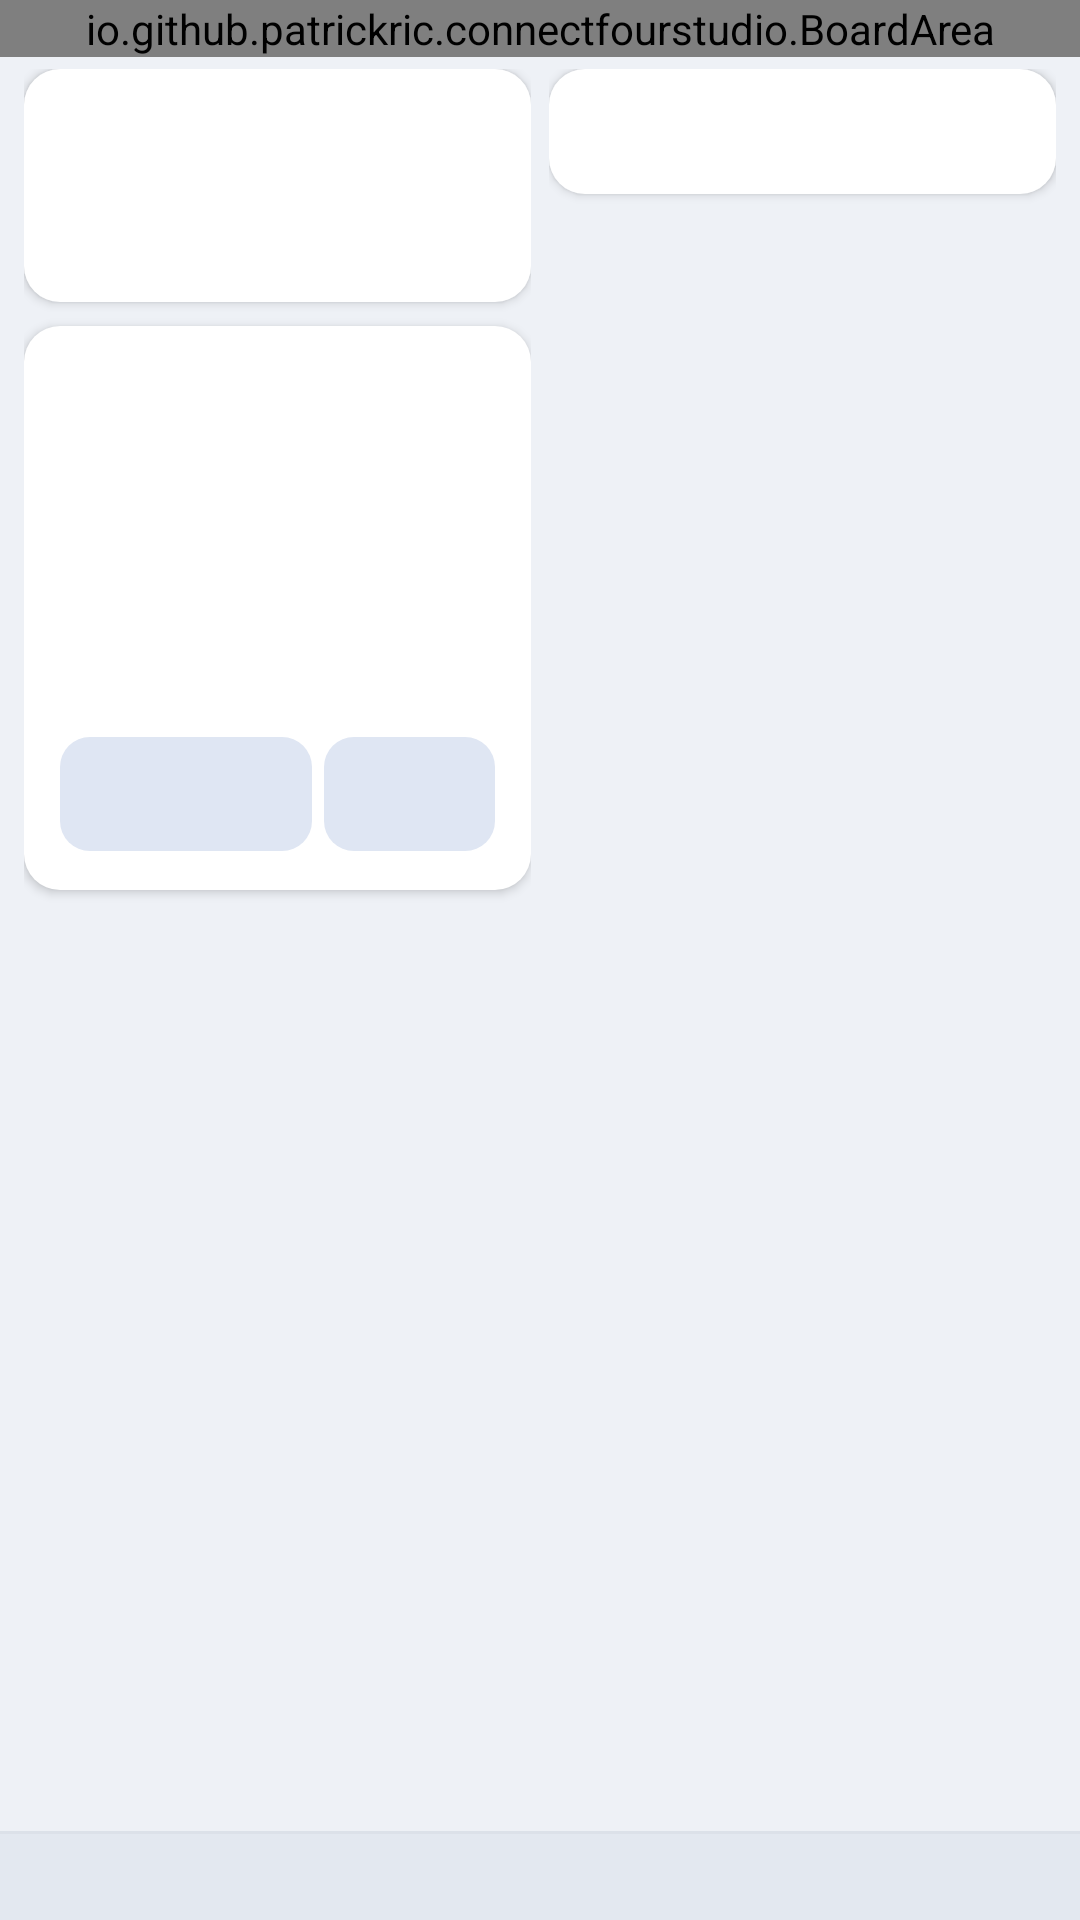

Here is an Android app screen rendered from its layout file. Give the layout XML and the strings, colors and styles it references.
<!-- AndroidManifest.xml: application theme AppTheme -->
<!-- res/layout/activity_main.xml -->
<?xml version="1.0" encoding="utf-8"?>
<LinearLayout xmlns:android="http://schemas.android.com/apk/res/android"
    xmlns:app="http://schemas.android.com/apk/res-auto"
    android:layout_width="match_parent"
    android:layout_height="match_parent"
    android:orientation="vertical">

    <io.github.patrickric.connectfourstudio.BoardArea
        android:id="@+id/board_area"
        android:layout_width="match_parent"
        android:layout_height="wrap_content"
        app:heightFraction="0.70"
        app:widthFraction="1.0" />

    <ScrollView
        android:id="@+id/panel_scroll"
        android:layout_width="match_parent"
        android:layout_height="0dp"
        android:layout_weight="1"
        android:fillViewport="true">

        <LinearLayout
            android:layout_width="match_parent"
            android:layout_height="wrap_content"
            android:baselineAligned="false"
            android:orientation="horizontal"
            android:paddingStart="8dp"
            android:paddingTop="4dp"
            android:paddingEnd="8dp">

            <LinearLayout
                android:layout_width="0dp"
                android:layout_height="wrap_content"
                android:layout_marginEnd="6dp"
                android:layout_weight="1"
                android:orientation="vertical">

                <include layout="@layout/box_turn" />

                <include layout="@layout/box_score" />
            </LinearLayout>

            <LinearLayout
                android:layout_width="0dp"
                android:layout_height="wrap_content"
                android:layout_weight="1"
                android:orientation="vertical">

                <include layout="@layout/box_info" />
            </LinearLayout>
        </LinearLayout>
    </ScrollView>

    <include layout="@layout/status_line" />
</LinearLayout>
<!-- res/layout/box_turn.xml (included above) -->
<?xml version="1.0" encoding="utf-8"?>
<LinearLayout xmlns:android="http://schemas.android.com/apk/res/android"
    android:id="@+id/turn_box"
    style="@style/Box">

    <TextView
        android:id="@+id/turn_title"
        style="@style/BoxTitle" />

    <LinearLayout
        android:layout_width="match_parent"
        android:layout_height="wrap_content"
        android:gravity="center_vertical"
        android:orientation="horizontal">

        <ImageView
            android:id="@+id/turn_icon"
            android:layout_width="36dp"
            android:layout_height="36dp"
            android:importantForAccessibility="no"
            android:scaleType="fitCenter" />

        <TextView
            android:id="@+id/turn_text"
            android:layout_width="0dp"
            android:layout_height="wrap_content"
            android:layout_marginStart="8dp"
            android:layout_weight="1"
            android:textColor="@color/text_main"
            android:textSize="15sp" />
    </LinearLayout>
</LinearLayout>
<!-- res/layout/box_score.xml (included above) -->
<?xml version="1.0" encoding="utf-8"?>
<LinearLayout xmlns:android="http://schemas.android.com/apk/res/android"
    xmlns:tools="http://schemas.android.com/tools"
    android:id="@+id/score_box"
    style="@style/Box"
    android:background="@drawable/box_bg_clickable">

    <TextView
        android:id="@+id/score_title"
        style="@style/BoxTitle" />

    <TextView
        android:id="@+id/stand_head"
        android:layout_width="match_parent"
        android:layout_height="wrap_content"
        android:textColor="@color/text_main"
        android:textSize="14sp" />

    <TextView
        android:id="@+id/stand_big"
        android:layout_width="match_parent"
        android:layout_height="wrap_content"
        android:gravity="center_horizontal"
        android:textColor="@color/text_main"
        android:textSize="34sp" />

    <TextView
        android:id="@+id/stand_sub"
        android:layout_width="match_parent"
        android:layout_height="wrap_content"
        android:gravity="center_horizontal"
        android:textColor="@color/text_main"
        android:textSize="14sp" />

    <TextView
        android:id="@+id/stand_elo"
        android:layout_width="match_parent"
        android:layout_height="wrap_content"
        android:gravity="center_horizontal"
        android:textColor="@color/text_main"
        android:textSize="14sp" />

    
    <LinearLayout
        android:layout_width="wrap_content"
        android:layout_height="wrap_content"
        android:orientation="horizontal"
        tools:ignore="ButtonStyle">

        <Button
            android:id="@+id/stand_toggle"
            android:layout_width="wrap_content"
            android:layout_height="wrap_content"
            android:focusable="false"
            android:textAllCaps="false" />

        <Button
            android:id="@+id/stand_reset"
            android:layout_width="wrap_content"
            android:layout_height="wrap_content"
            android:focusable="false"
            android:textAllCaps="false" />
    </LinearLayout>
</LinearLayout>
<!-- res/layout/box_info.xml (included above) -->
<?xml version="1.0" encoding="utf-8"?>
<LinearLayout xmlns:android="http://schemas.android.com/apk/res/android"
    android:id="@+id/info_box"
    style="@style/Box">

    <TextView
        android:id="@+id/info_title"
        style="@style/BoxTitle" />

    <TableLayout
        android:id="@+id/info_rows"
        android:layout_width="match_parent"
        android:layout_height="wrap_content"
        android:shrinkColumns="1" />
</LinearLayout>
<!-- res/layout/status_line.xml (included above) -->
<?xml version="1.0" encoding="utf-8"?>
<TextView xmlns:android="http://schemas.android.com/apk/res/android"
    android:id="@+id/status"
    android:layout_width="match_parent"
    android:layout_height="wrap_content"
    android:background="@drawable/status_bg"
    android:ellipsize="end"
    android:maxLines="3"
    android:minLines="1"
    android:paddingStart="10dp"
    android:paddingTop="6dp"
    android:paddingEnd="10dp"
    android:paddingBottom="6dp"
    android:textColor="@color/text_main"
    android:textSize="13sp" />
<!-- resources referenced by this layout -->
<resources>
  <color name="text_main">#1C1F26</color>
  <!-- drawable box_bg_clickable (drawable) -->
  <?xml version="1.0" encoding="utf-8"?>
  <ripple xmlns:android="http://schemas.android.com/apk/res/android" android:color="@color/ripple">
      <item android:drawable="@drawable/box_bg" />
  </ripple>
  <!-- drawable status_bg (drawable) -->
  <?xml version="1.0" encoding="utf-8"?>
  <layer-list xmlns:android="http://schemas.android.com/apk/res/android">
      <item>
          <shape android:shape="rectangle">
              <solid android:color="@color/box_border" />
          </shape>
      </item>
      <item android:top="1dp">
          <shape android:shape="rectangle">
              <solid android:color="@color/status_bg" />
          </shape>
      </item>
  </layer-list>
  <style name="Box">
          <item name="android:layout_width">match_parent</item>
          <item name="android:layout_height">wrap_content</item>
          <item name="android:orientation">vertical</item>
          <item name="android:background">@drawable/box_bg</item>
          <item name="android:padding">10dp</item>
          <item name="android:layout_marginBottom">8dp</item>
          <item name="android:elevation">2dp</item>
      </style>
  <style name="BoxTitle">
          <item name="android:layout_width">wrap_content</item>
          <item name="android:layout_height">wrap_content</item>
          <item name="android:textStyle">bold</item>
          <item name="android:textSize">13sp</item>
          <item name="android:textColor">@color/help_head</item>
          <item name="android:letterSpacing">0.02</item>
          <item name="android:layout_marginBottom">4dp</item>
      </style>
  <style name="AppTheme" parent="BaseTheme">
          <item name="android:colorPrimary">@color/bar_bg</item>
          <item name="android:colorPrimaryDark">@color/bar_bg_dark</item>
          <item name="android:colorAccent">@color/accent</item>
          <item name="android:windowBackground">@color/window_bg</item>
          <item name="android:alertDialogTheme">@style/AlertTheme</item>
          <item name="android:buttonStyle">@style/FlatButton</item>
      </style>
  <color name="ripple">#331E50BE</color>
  <!-- drawable box_bg (drawable) -->
  <?xml version="1.0" encoding="utf-8"?>
  <shape xmlns:android="http://schemas.android.com/apk/res/android" android:shape="rectangle">
      <solid android:color="@color/card_bg" />
      <corners android:radius="12dp" />
  </shape>
  <color name="box_border">#DCE1E9</color>
  <color name="status_bg">#E3E8F0</color>
  <color name="help_head">#1E3A8A</color>
  <style name="BaseTheme" parent="android:Theme.Material.Light.DarkActionBar" />
  <color name="bar_bg">#1E50BE</color>
  <color name="bar_bg_dark">#173E94</color>
  <color name="accent">#1E50BE</color>
  <color name="window_bg">#EEF1F6</color>
  <style name="AlertTheme" parent="BaseAlert">
          <item name="android:colorAccent">@color/accent</item>
      </style>
  <style name="FlatButton" parent="android:Widget.Material.Button">
          <item name="android:background">@drawable/btn_bg</item>
          <item name="android:textColor">@color/btn_text</item>
          <item name="android:stateListAnimator">@null</item>
          <item name="android:textAllCaps">false</item>
          <item name="android:minHeight">44dp</item>
          <item name="android:paddingStart">14dp</item>
          <item name="android:paddingEnd">14dp</item>
      </style>
  <color name="card_bg">#FFFFFF</color>
  <style name="BaseAlert" parent="android:Theme.Material.Light.Dialog.Alert" />
  <color name="btn_bg">#DFE6F3</color>
</resources>
